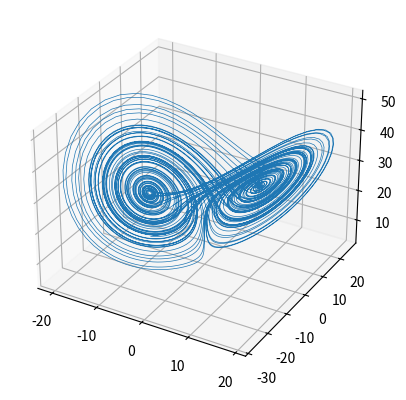

Reproduce this figure in Python.
import numpy as np
import matplotlib.pyplot as plt
from mpl_toolkits.mplot3d import Axes3D
from matplotlib.animation import FuncAnimation

def lorenz_attractor(dt, num_steps, sigma=10, rho=28, beta=8/3, start_point=(-8, 8, 27)):
    xs, ys, zs = [start_point[0]], [start_point[1]], [start_point[2]]
    x, y, z = start_point
    for i in range(num_steps):
        x_dot = sigma * (y - x)
        y_dot = x * (rho - z) - y
        z_dot = x * y - beta * z
        x += x_dot * dt
        y += y_dot * dt
        z += z_dot * dt
        xs.append(x)
        ys.append(y)
        zs.append(z)
    return xs, ys, zs

# Initial conditions and parameters
dt = 0.01
num_steps = 10000

# Calculating the points in the Lorenz attractor
xs, ys, zs = lorenz_attractor(dt, num_steps)

# Plotting
fig = plt.figure()
ax = fig.add_subplot(111, projection='3d')

graph, = ax.plot(xs, ys, zs, lw=0.5)

# Update function for the animation
def update(n):
    graph.set_data(xs[:n], ys[:n])
    graph.set_3d_properties(zs[:n])
    return graph,

# Creating the animation
ani = FuncAnimation(fig, update, frames=len(xs), interval=30)

plt.show()
